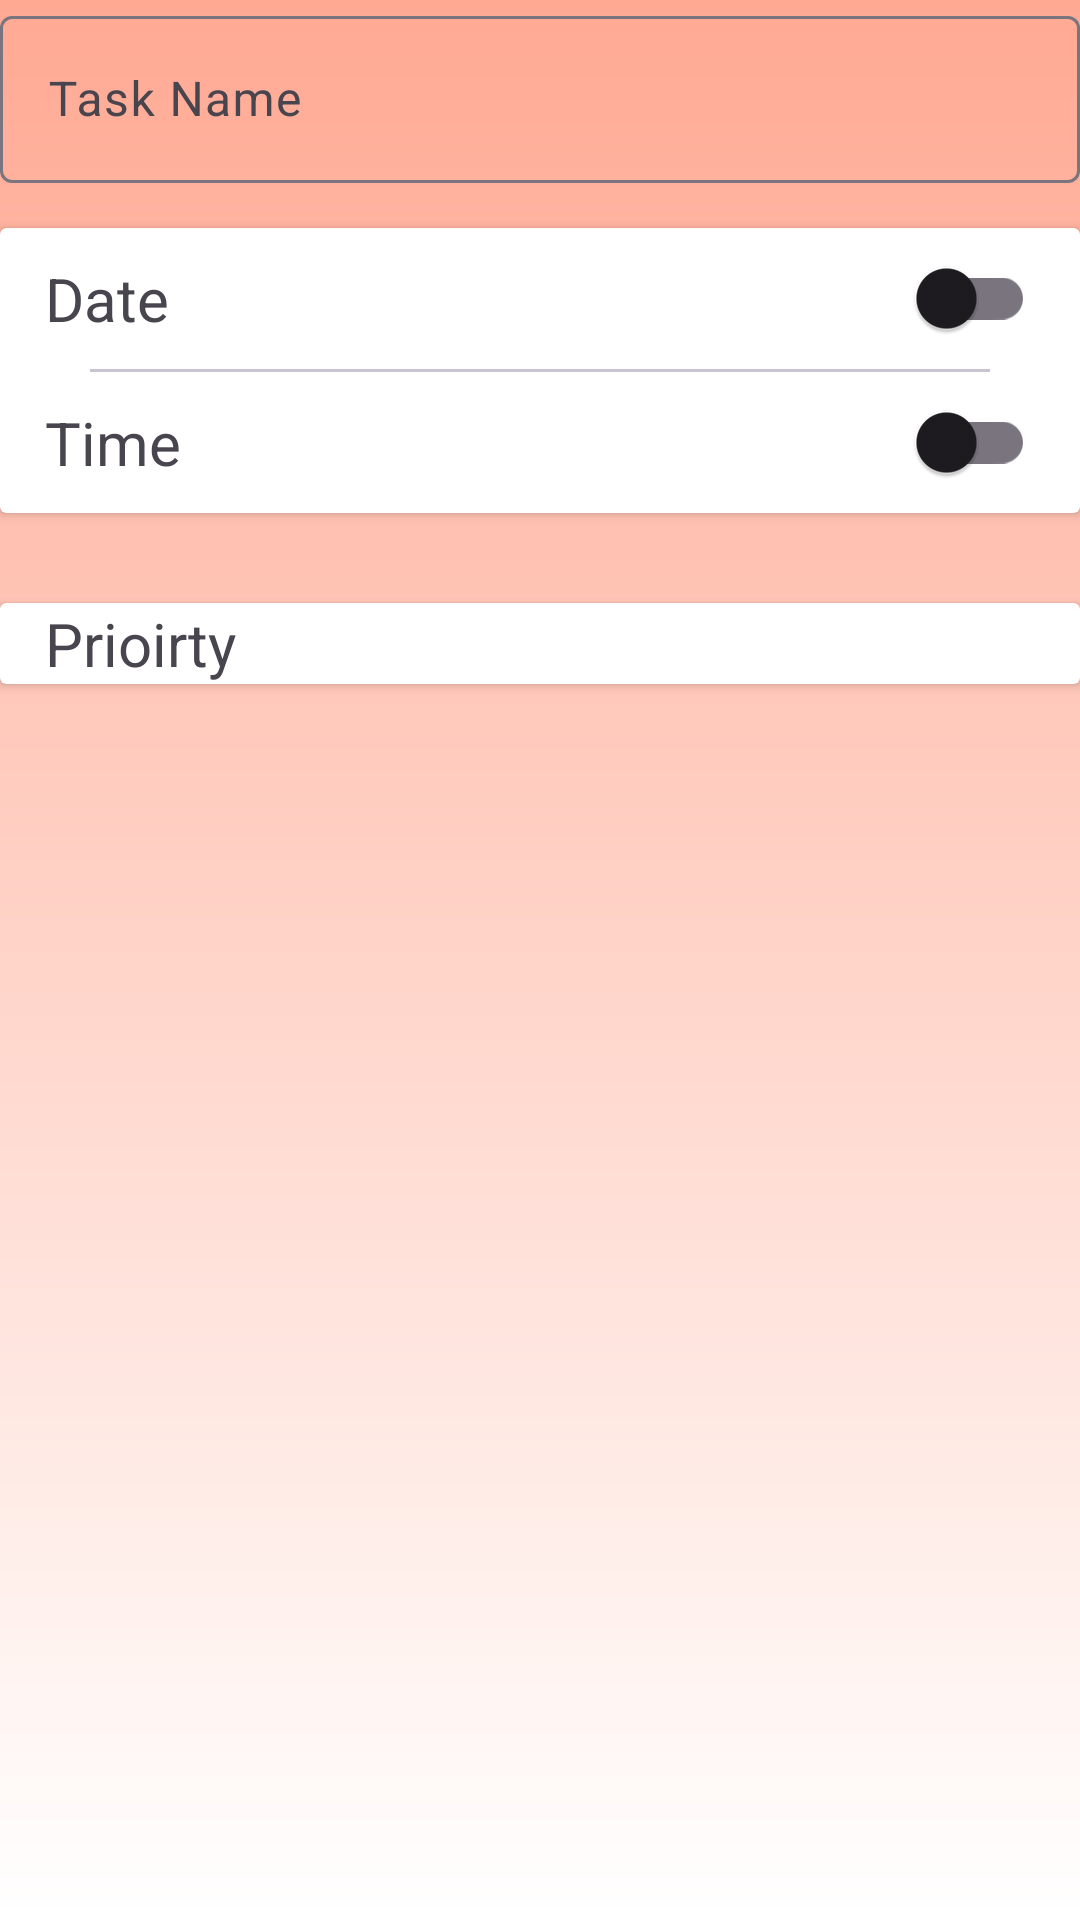

Android layout source for this screen:
<!-- AndroidManifest.xml: application theme Theme.TaskTrack -->
<!-- res/layout/fragment_create_task.xml -->
<?xml version="1.0" encoding="utf-8"?>
<LinearLayout xmlns:android="http://schemas.android.com/apk/res/android"
    xmlns:app="http://schemas.android.com/apk/res-auto"
    xmlns:tools="http://schemas.android.com/tools"
    android:layout_width="match_parent"
    android:layout_height="match_parent"
    android:elevation="0dp"
    tools:context=".CreateTaskFragment"
    android:orientation="vertical">

    <com.google.android.material.textfield.TextInputLayout
        android:layout_width="match_parent"
        android:layout_height="wrap_content"
        android:hint="Task Name"
        >

        <com.google.android.material.textfield.TextInputEditText
            android:layout_width="match_parent"
            android:layout_height="wrap_content"
            android:id="@+id/textInputTaskName"
            />
    </com.google.android.material.textfield.TextInputLayout>

    <androidx.cardview.widget.CardView
        android:layout_width="match_parent"
        android:layout_height="wrap_content"
        app:cardBackgroundColor="@color/cardview_light_background"
        app:contentPaddingLeft="15dp"
        app:contentPaddingRight="15dp"
        android:layout_marginVertical="15dp">

        <LinearLayout
            android:layout_width="match_parent"
            android:layout_height="wrap_content"
            android:orientation="vertical">
            <LinearLayout
                android:layout_width="match_parent"
                android:layout_height="wrap_content"
                android:orientation="horizontal"
                android:gravity="center_vertical|center_horizontal"
                android:layout_marginVertical="10dp">

                <TextView
                    android:layout_width="wrap_content"
                    android:layout_height="wrap_content"
                    android:text="Date"
                    android:gravity="start"
                    android:textSize="20sp"
                    android:layout_weight="1"
                    />

                <com.google.android.material.switchmaterial.SwitchMaterial
                    android:layout_width="wrap_content"
                    android:layout_height="match_parent"
                    android:checked="false"
                    android:gravity="end"
                    android:layout_weight="1"
                    />

            </LinearLayout>

            <com.google.android.material.divider.MaterialDivider
                android:layout_width="300dp"
                android:layout_gravity="center"
                android:layout_height="1dp"
                />

            <LinearLayout
                android:layout_width="match_parent"
                android:layout_height="wrap_content"
                android:orientation="horizontal"
                android:gravity="center_vertical|center_horizontal"
                android:layout_marginVertical="10dp">

                <TextView
                    android:layout_width="wrap_content"
                    android:layout_height="wrap_content"
                    android:text="Time"
                    android:gravity="start"
                    android:textSize="20sp"
                    android:layout_weight="1"
                    />

                <com.google.android.material.switchmaterial.SwitchMaterial
                    android:layout_width="wrap_content"
                    android:layout_height="match_parent"
                    android:checked="false"
                    android:gravity="end"
                    android:layout_weight="1"
                    />

            </LinearLayout>
        </LinearLayout>
    </androidx.cardview.widget.CardView>


    <androidx.cardview.widget.CardView
        android:layout_width="match_parent"
        android:layout_height="wrap_content"
        app:cardBackgroundColor="@color/cardview_light_background"
        app:contentPaddingLeft="15dp"
        app:contentPaddingRight="15dp"
        android:layout_marginVertical="15dp">

        <TextView
            android:layout_width="match_parent"
            android:layout_height="wrap_content"
            android:text="Prioirty"
            android:textSize="20dp"
            />

    </androidx.cardview.widget.CardView>



</LinearLayout>
<!-- resources referenced by this layout -->
<resources>
  <style name="Theme.TaskTrack" parent="Base.Theme.TaskTrack" />
  <style name="Base.Theme.TaskTrack" parent="Theme.Material3.DayNight.NoActionBar">
          
          
  
          <item name="android:windowBackground">@drawable/background_app</item>
  
      </style>
  <!-- drawable background_app (drawable) -->
  <?xml version="1.0" encoding="utf-8"?>
  <shape xmlns:android="http://schemas.android.com/apk/res/android">
  
      <gradient
          android:angle="100"
          android:startColor="@color/primary"
          android:endColor="#ffffff"
          />
  
  </shape>
  <color name="primary">#FFA993</color>
</resources>
